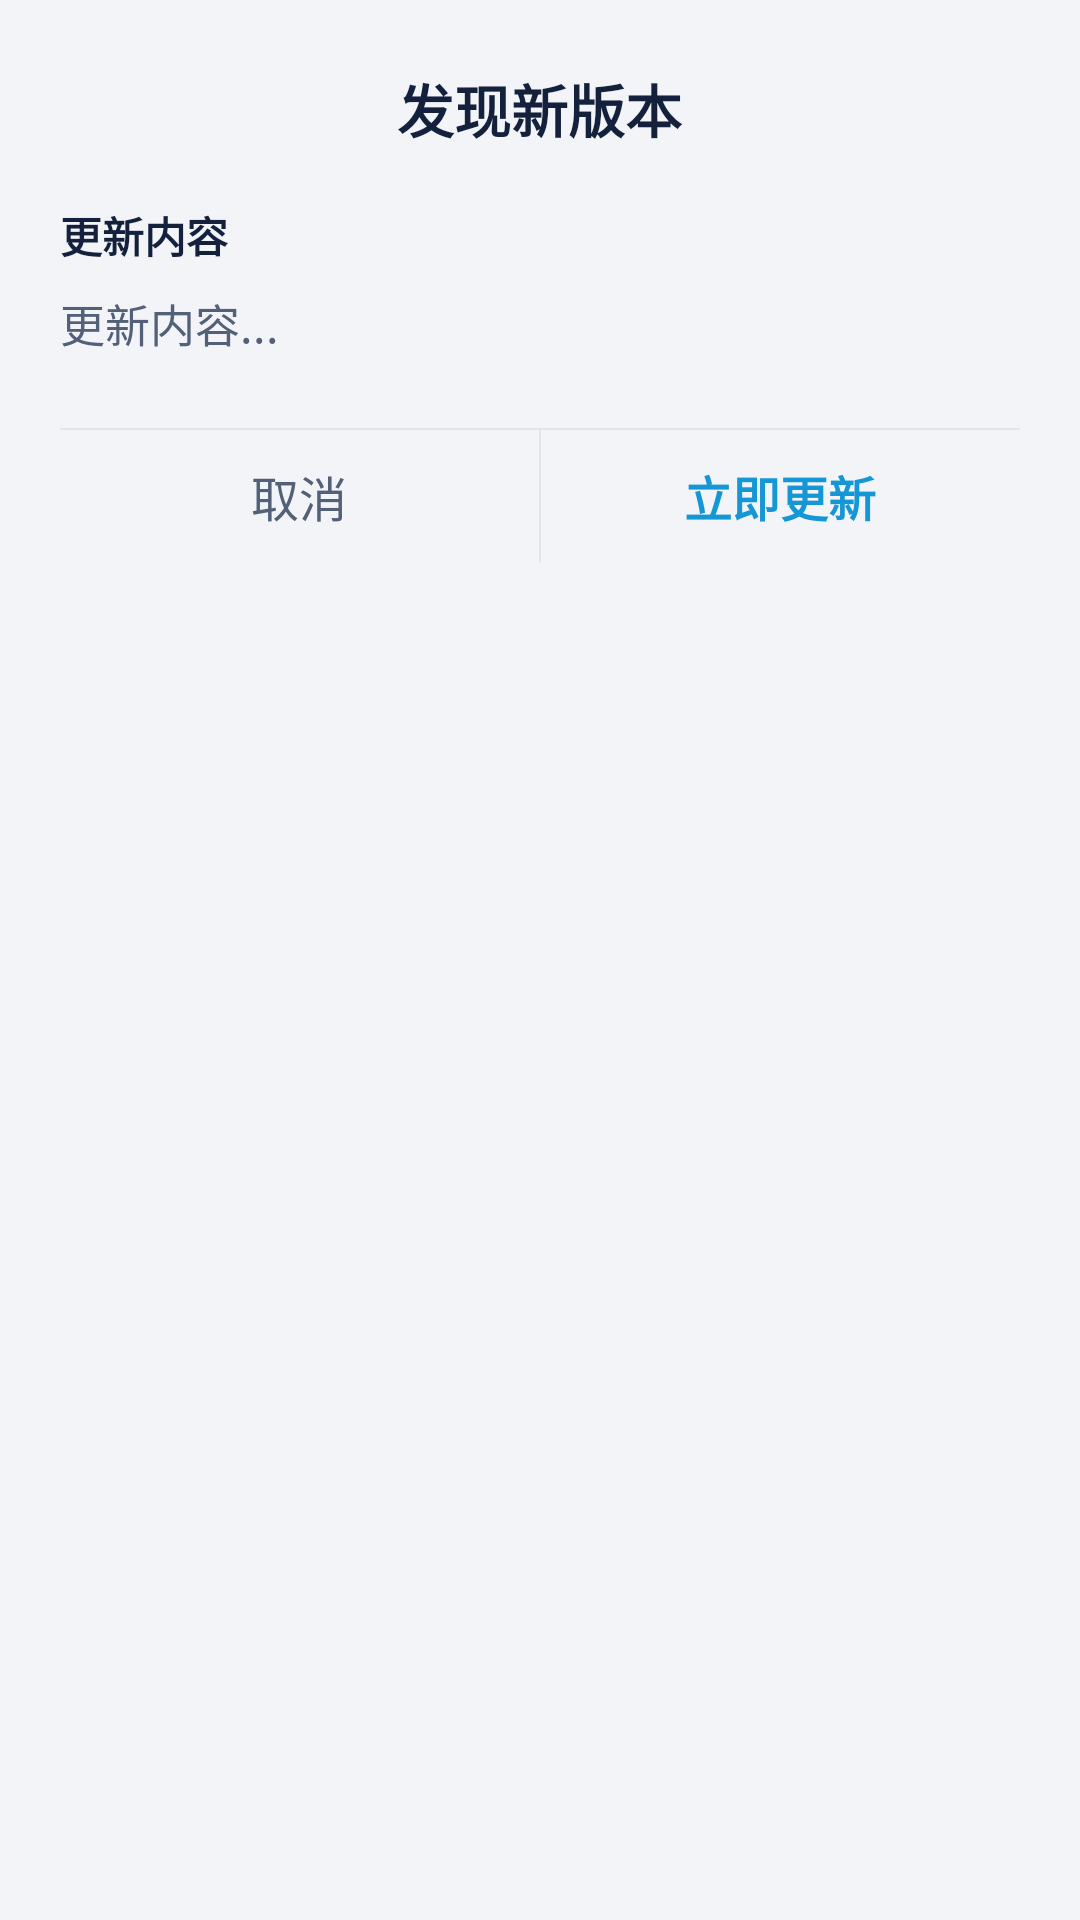

Produce the Android XML layout that renders to this screen, including the resource entries it uses.
<!-- AndroidManifest.xml: application theme Theme.CsustPocket -->
<!-- res/layout/update_dialog.xml -->
<LinearLayout xmlns:android="http://schemas.android.com/apk/res/android"
    android:layout_width="280dp"
    android:layout_height="wrap_content"
    xmlns:tools="http://schemas.android.com/tools"
    android:layout_gravity="center"
    android:background="@drawable/dialog_background"
    android:orientation="vertical"
    android:paddingTop="22dp"
    android:paddingHorizontal="20dp"
    android:paddingBottom="16dp">

    <TextView
        android:id="@+id/update_title"
        android:layout_width="wrap_content"
        android:layout_height="wrap_content"
        android:layout_gravity="center"
        android:text="发现新版本"
        android:textColor="@color/color_text_primary"
        android:textSize="19sp"
        android:textStyle="bold" />

    <TextView
        android:layout_width="match_parent"
        android:layout_height="wrap_content"
        android:layout_marginTop="18dp"
        android:text="更新内容"
        android:textColor="@color/color_text_primary"
        android:textSize="14sp"
        android:textStyle="bold" />

    <TextView
        android:id="@+id/update_content"
        android:layout_width="match_parent"
        android:layout_height="wrap_content"
        android:layout_gravity="start"
        android:layout_marginTop="8dp"
        android:layout_marginBottom="24dp"
        android:gravity="start"
        android:lineSpacingExtra="5dp"
        android:maxHeight="400dp"
        android:scrollbars="vertical"
        android:text="更新内容..."
        android:textColor="@color/color_text_grey"
        android:textSize="15sp"
        android:fadeScrollbars="false"
        android:scrollbarStyle="insideOverlay"
        android:scrollbarThumbVertical="@android:color/darker_gray"
        android:scrollbarSize="4dp"
        android:nestedScrollingEnabled="true" />

    <LinearLayout
        android:id="@+id/download_progress_layout"
        android:layout_width="match_parent"
        android:layout_height="wrap_content"
        android:layout_marginBottom="16dp"
        android:orientation="vertical"
        android:visibility="gone">

        <ProgressBar
            android:id="@+id/download_progress_bar"
            style="?android:attr/progressBarStyleHorizontal"
            android:layout_width="match_parent"
            android:layout_height="5dp"
            android:max="100"
            android:progress="0"
            android:indeterminate="false"
            android:progressDrawable="@drawable/bg_update_download_progress" />

        <TextView
            android:id="@+id/download_progress_text"
            android:layout_width="wrap_content"
            android:layout_height="wrap_content"
            android:layout_marginTop="8dp"
            tools:text="下载进度：0%"
            android:textColor="@color/color_text_grey"
            android:textSize="13sp" />
    </LinearLayout>


    <View
        android:layout_width="match_parent"
        android:layout_height="0.5dp"
        android:background="#E5E5E5"/>

    <LinearLayout
        android:layout_width="match_parent"
        android:layout_height="44dp"
        android:orientation="horizontal">

        <TextView
            android:id="@+id/btn_cancel"
            android:layout_width="0dp"
            android:layout_height="match_parent"
            android:layout_weight="1"
            android:background="?attr/selectableItemBackground"
            android:gravity="center"
            android:text="取消"
            android:textColor="@color/color_text_grey"
            android:textSize="16sp"/>

        <View
            android:layout_width="0.5dp"
            android:layout_height="match_parent"
            android:background="#E5E5E5"/>

        <TextView
            android:id="@+id/btn_update"
            android:layout_width="0dp"
            android:layout_height="match_parent"
            android:layout_weight="1"
            android:background="?attr/selectableItemBackground"
            android:gravity="center"
            android:text="立即更新"
            android:textColor="@color/color_text_functional"
            android:textSize="16sp"
            android:textStyle="bold"/>
    </LinearLayout>
</LinearLayout>
<!-- resources referenced by this layout -->
<resources>
  <color name="color_text_functional">#1697D5</color>
  <color name="color_text_grey">#526078</color>
  <color name="color_text_primary">#14213D</color>
  <style name="Theme.CsustPocket" parent="Base.Theme.CsustPocket" />
  <style name="Base.Theme.CsustPocket" parent="Theme.Material3.DayNight.NoActionBar">
          
          
          <item name="colorPrimary">@color/color_primary_blue</item>
          <item name="android:windowBackground">@color/color_bg_primary</item>
          <item name="android:windowLightStatusBar">true</item>
          <item name="android:statusBarColor">@android:color/transparent</item>
          <item name="android:navigationBarColor">@android:color/transparent</item>
      </style>
  <color name="color_primary_blue">#1697D5</color>
  <color name="color_bg_primary">#F2F4F8</color>
</resources>
